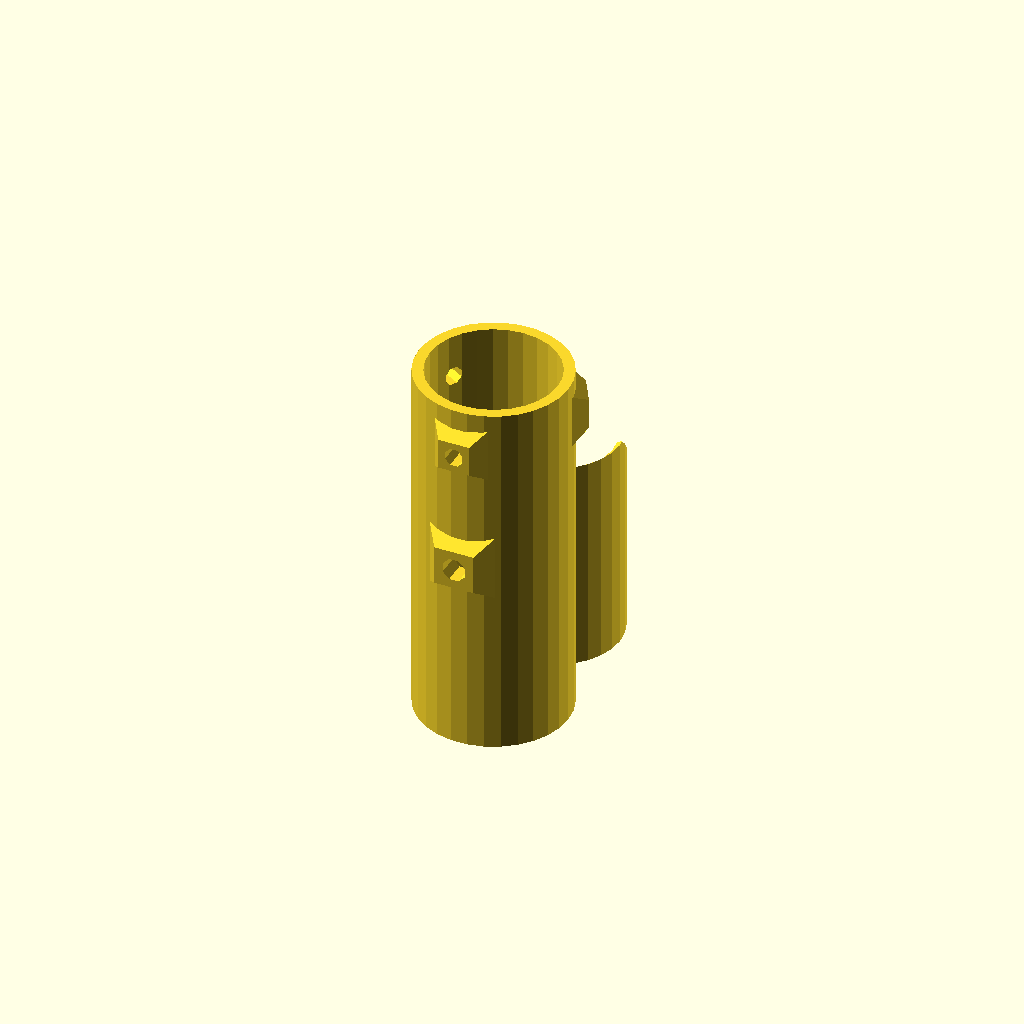
Cell 1: rendered with the file's own defaults.
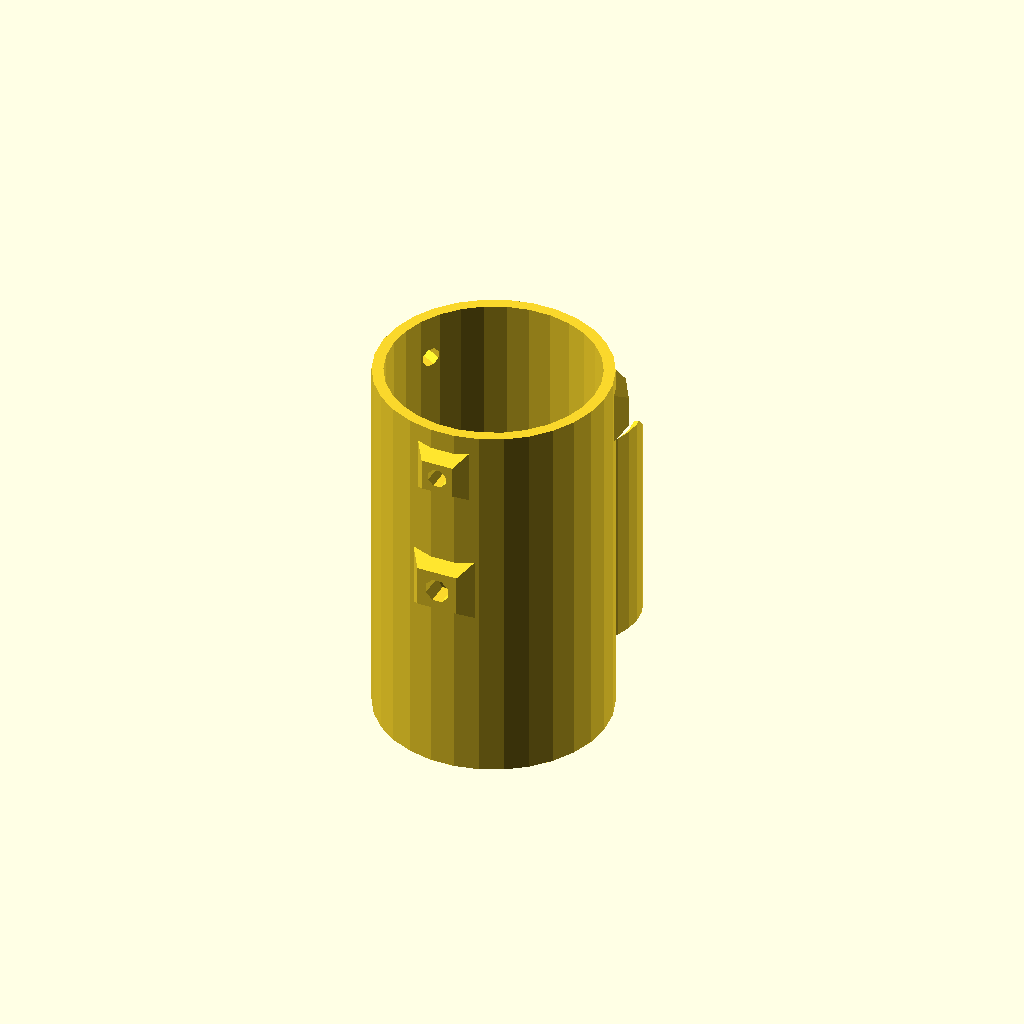
Cell 2: the same model with laserDiameter = 20.
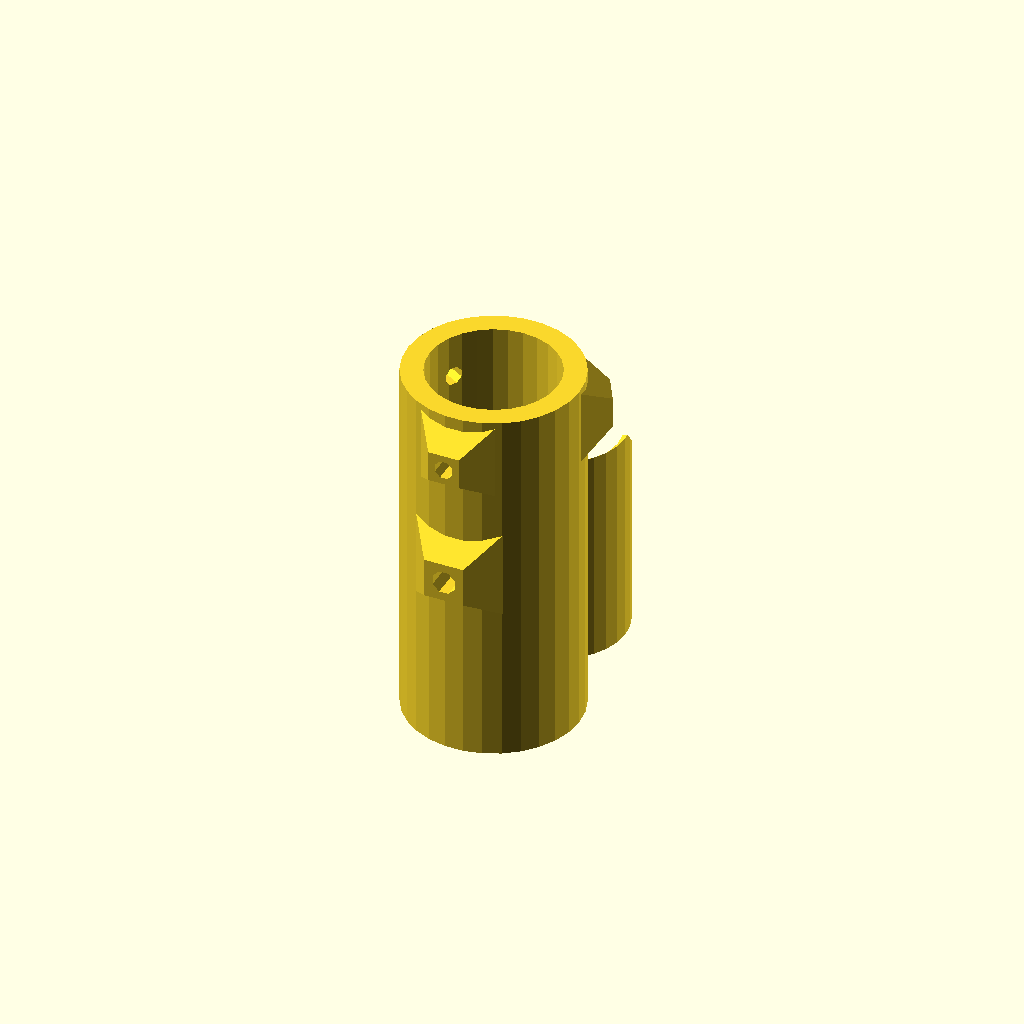
Cell 3 — wallThickness set to 3, the other parameters unchanged.
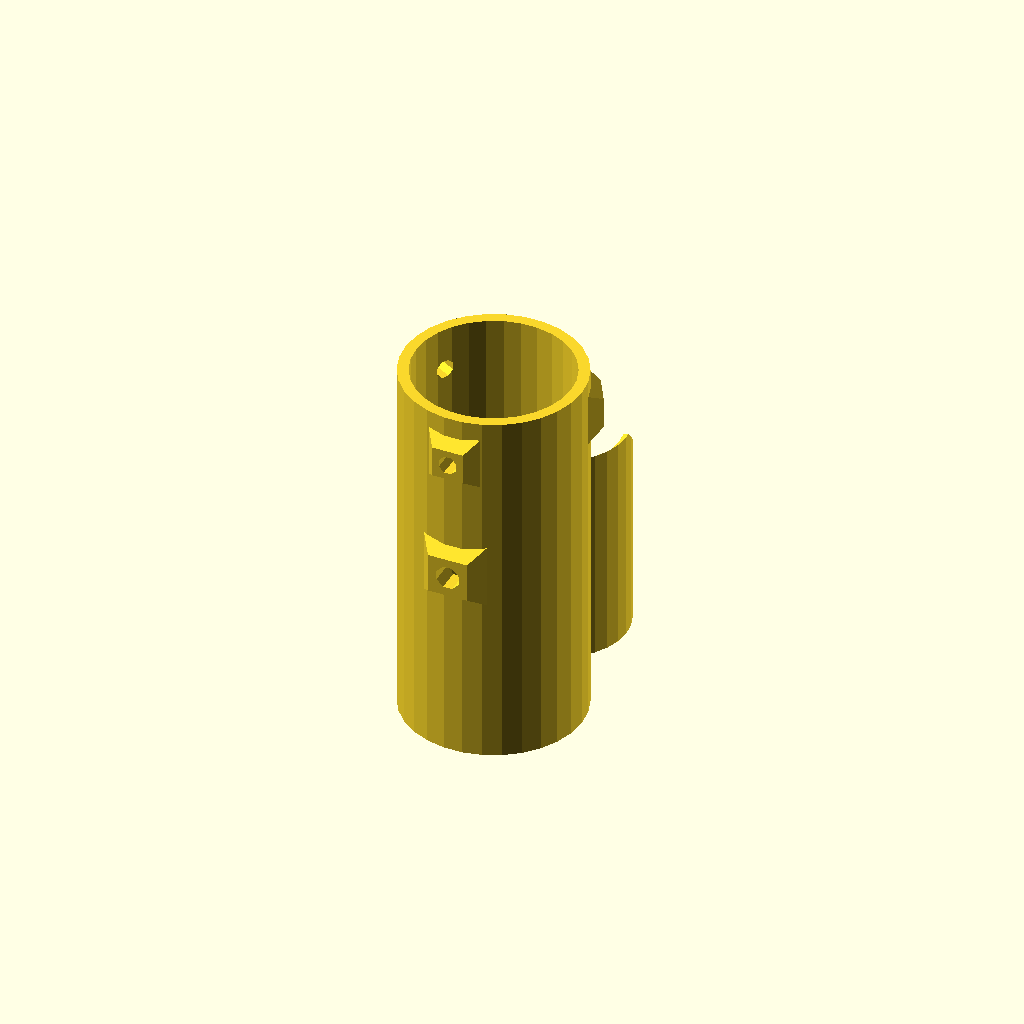
Cell 4 — laserButtonStickout set to 3.7, the other parameters unchanged.
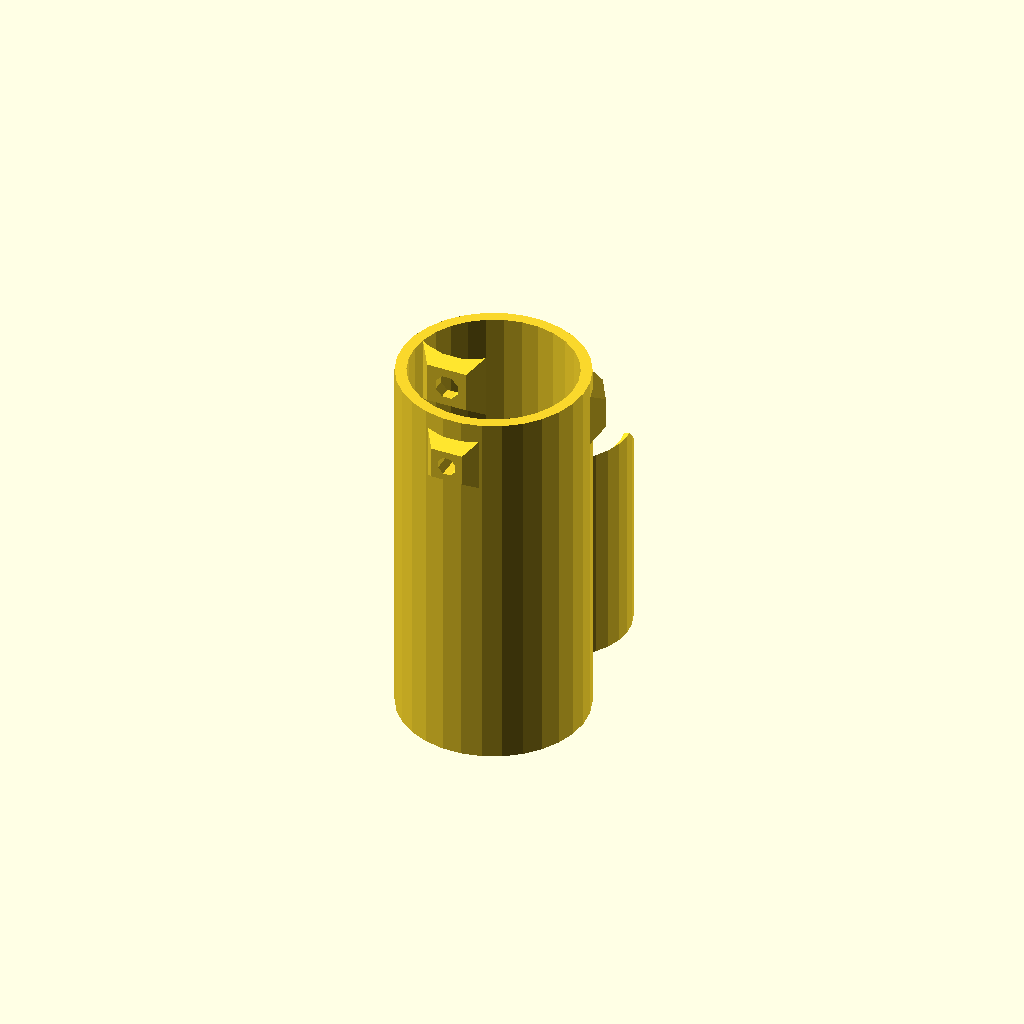
Cell 5: laserButtonDistanceFromBottomOfLaser = 58.6 (everything else at default).
All cells are drawn from one camera (rotation 55°, 0°, 25°, orthographic, colour scheme Cornfield), so only the parameter changes between them.
OpenSCAD source file scadFiles/1957712/3063175.scad:
laserDiameter = 10;

wallThickness = 1.5;

lowerLipThickness = 1.5;

laserButtonStickout = 1.85; // distance button sticks out of tube

laserButtonDistanceFromBottomOfLaser = 29.3;

laserButtonScrewDiameter = 3.06; 

backStickout = 2; // how far laser will stick out of tube

clipLength = 30; 

clipWallThickness = 1;

blowgunDiameter = 15.9;



adjustmentRatio = 0.072;

adjustmentScrewDistance = 44.5;

adjustmentScrewDiameter = 2.4; 



laserButtonDistance = laserButtonDistanceFromBottomOfLaser - backStickout;

totalLength = adjustmentScrewDistance + 6;



tubeInnerRadius = laserDiameter/2 + laserButtonStickout + laserButtonDistance * adjustmentRatio;





nudge = 0.01;



module screw(height, angle, diameter, positive) {

    translate([0,0,height]) rotate([90,0,angle]) translate([0,0,tubeInnerRadius-wallThickness])

    if(positive) {

        rotate([0,0,45])

        cylinder(d2=diameter*2.5,d1=diameter*2.5+6*wallThickness,h=3*wallThickness,$fn=4);

    }

    else {

        rotate([0,0,22.5])

        translate([0,0,-nudge]) cylinder(d=diameter*1.082,h=3*wallThickness+2*nudge,$fn=8);

    }

}



module tube() {

    render(convexity=8)

    difference() {

        union() {

            cylinder(h=totalLength+nudge, r=tubeInnerRadius+wallThickness);

            screw(laserButtonDistance, 0, laserButtonScrewDiameter,true);

            screw(adjustmentScrewDistance, 0, adjustmentScrewDiameter,true);

            screw(adjustmentScrewDistance, 120, adjustmentScrewDiameter,true);

            screw(adjustmentScrewDistance, -120, adjustmentScrewDiameter,true);

        }

        translate([0,0,-nudge]) cylinder(h=totalLength+2*nudge, r=tubeInnerRadius);

            screw(laserButtonDistance, 0, laserButtonScrewDiameter,false);

            screw(adjustmentScrewDistance, 0, adjustmentScrewDiameter,false);

            screw(adjustmentScrewDistance, 120, adjustmentScrewDiameter,false);

            screw(adjustmentScrewDistance, -120, adjustmentScrewDiameter,false);

            translate([0,0,totalLength]) cylinder(h=30, r=tubeInnerRadius+wallThickness);

    } 



    render(convexity=8)

    difference() {

        cylinder(h=lowerLipThickness, r=tubeInnerRadius+nudge);

        translate([0,0,-nudge]) cylinder(h=lowerLipThickness+2*nudge, d=laserDiameter);

    }

}



module clip() {

    render(convexity=5)

    translate([0,blowgunDiameter/2+clipWallThickness,0])

    difference() {

                cylinder(h=clipLength,d=blowgunDiameter+2*clipWallThickness);

        translate([0,blowgunDiameter*.85,clipLength]) rotate([-45,0,0])

        cube(center=true,blowgunDiameter+2*clipWallThickness);

translate([0,0,clipLength-clipWallThickness+nudge]) cylinder(h=clipWallThickness,d1=blowgunDiameter,d2=blowgunDiameter+2*clipWallThickness);

        translate([0,0,-nudge]) {

            cylinder(h=clipLength+2*nudge,d=blowgunDiameter);

            translate([0,1.5*(clipWallThickness+blowgunDiameter/2),0]) linear_extrude(height=clipLength+2*nudge) square(center=true, blowgunDiameter+2*clipWallThickness+2*nudge);

        }

    }

}



tube();

translate([0,tubeInnerRadius+wallThickness-clipWallThickness,0])

clip();
Customizer parameters (derived from the source; name, type, default, range or options):
laserDiameter: number, default 10
wallThickness: number, default 1.5
lowerLipThickness: number, default 1.5
laserButtonStickout: number, default 1.85
laserButtonDistanceFromBottomOfLaser: number, default 29.3
laserButtonScrewDiameter: number, default 3.06
backStickout: number, default 2
clipLength: number, default 30
clipWallThickness: number, default 1
blowgunDiameter: number, default 15.9
adjustmentRatio: number, default 0.072
adjustmentScrewDistance: number, default 44.5
adjustmentScrewDiameter: number, default 2.4
nudge: number, default 0.01
